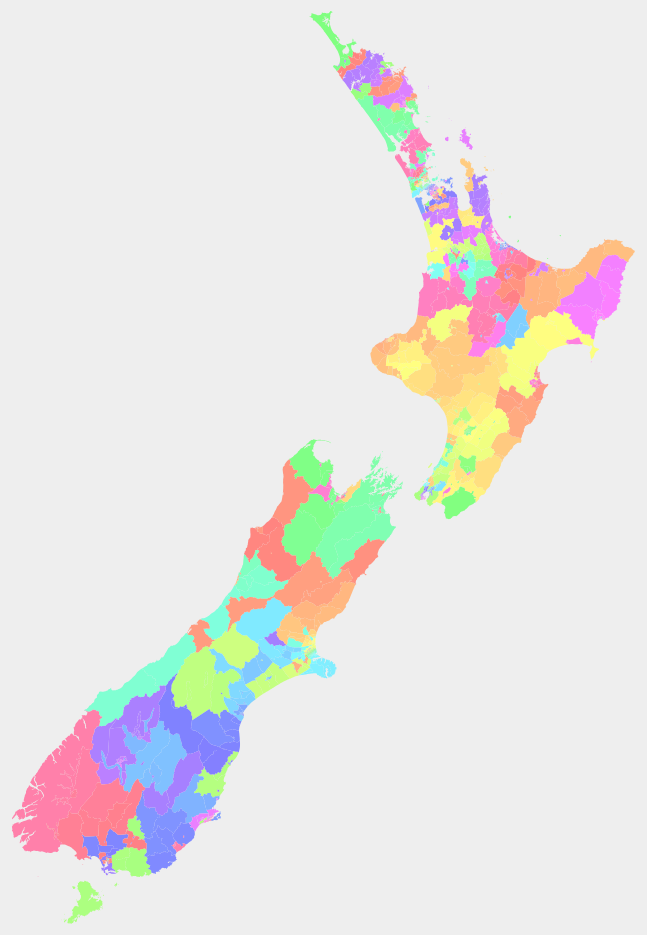
D3 v3 page, settled after 480 driven frames (8 s of simulated time); the page loaded 1 data file(s).


  // Setup
  let width = 960;
  let height = 1160;

  let body = d3.select("body")
  let svg = body.append("svg")
                .attr("width", width)
                .attr("height", height);

  // Load the Data
  d3.json("sa2-2018-topo.json", (err, data) => {
    if (err) {
      return console.error(err);
    }

    let sa2s = topojson.feature(data, data.objects["sa2-2018-5%"]);

    console.log(sa2s)

    let projection = d3.geo.albers()
        .parallels([-34, -47.5])
        .center([0, -42.5])
        .rotate([187, 0])
        .scale(4000)
        .translate([width / 2, height / 2]);

    let path = d3.geo.path().projection(projection);

    let i = 0;

    svg.selectAll()
      .data(sa2s.features)
      .enter()
      .append('path')
      .attr('class', 'sa2')
      .attr('d', path)
      .style('fill', () => d3.hsl((i = (i + 1) % 360), 1, 0.75))


    // svg.append("path")
    //    .datum(sa2s)
    //    .attr("d", path)
    //    .attr('class', 'sa2');

  });



### data: sa2-2018-topo.json
{
 "type": "Topology",
 "arcs": [
  [
   [
    3724601,
    167046
   ],
   [
    -34,
    18
   ],
   [
    -19,
    -54
   ],
   [
    63,
    -24
   ],
   [
    32,
    -30
   ],
   [
    24,
    34
   ],
   [
    37,
    -17
   ],
   [
    102,
    -17
   ],
   "... 18 more items"
  ],
  [
   [
    3725262,
    166732
   ],
   [
    -21,
    -36
   ],
   [
    -43,
    -30
   ],
   [
    -1,
    -103
   ],
   [
    40,
    4
   ],
   [
    -2,
    -34
   ],
   [
    20,
    -41
   ],
   [
    -14,
    -43
   ],
   "... 10 more items"
  ],
  [
   [
    3725372,
    165651
   ],
   [
    -55,
    26
   ],
   [
    -88,
    -3
   ],
   [
    -45,
    15
   ],
   [
    -57,
    85
   ],
   [
    -87,
    -62
   ],
   [
    -44,
    53
   ],
   [
    -20,
    45
   ],
   "... 28 more items"
  ],
  [
   [
    3723876,
    166246
   ],
   [
    -4,
    62
   ],
   [
    -32,
    39
   ],
   [
    0,
    52
   ],
   [
    -33,
    48
   ],
   [
    21,
    15
   ],
   [
    43,
    85
   ],
   [
    -20,
    34
   ],
   "... 11 more items"
  ],
  [
   [
    3724057,
    167327
   ],
   [
    88,
    -85
   ],
   [
    114,
    -84
   ],
   [
    55,
    -27
   ],
   [
    64,
    16
   ],
   [
    13,
    28
   ],
   [
    45,
    -18
   ],
   [
    42,
    -39
   ],
   "... 3 more items"
  ],
  [
   [
    3725433,
    166873
   ],
   [
    -27,
    -1
   ],
   [
    -39,
    -34
   ],
   [
    -35,
    -4
   ],
   [
    -25,
    -28
   ],
   [
    -12,
    -74
   ],
   [
    -33,
    0
   ]
  ],
  [
   [
    3724601,
    167046
   ],
   [
    47,
    -17
   ],
   [
    46,
    31
   ],
   [
    35,
    40
   ],
   [
    47,
    -6
   ],
   [
    72,
    -27
   ],
   [
    93,
    1
   ],
   [
    29,
    -17
   ],
   "... 14 more items"
  ],
  [
   [
    3723475,
    165054
   ],
   [
    43,
    -11
   ],
   [
    15,
    -28
   ],
   [
    61,
    36
   ],
   [
    43,
    -3
   ],
   [
    81,
    -36
   ],
   [
    31,
    -3
   ],
   [
    20,
    -28
   ],
   "... 15 more items"
  ],
  "... 6,484 more items"
 ],
 "transform": {
  "scale": [
   9.406480944538558e-05,
   7.361917466654066e-05
  ],
  "translate": [
   -176.9,
   -47.29
  ]
 },
 "objects": {
  "sa2-2018-5%": {
   "type": "GeometryCollection",
   "geometries": [
    "{... 2 keys}",
    "{... 2 keys}",
    "{... 2 keys}",
    "{... 2 keys}",
    "{... 2 keys}",
    "{... 2 keys}",
    "{... 2 keys}",
    "{... 2 keys}",
    "... 2,163 more items"
   ]
  }
 }
}